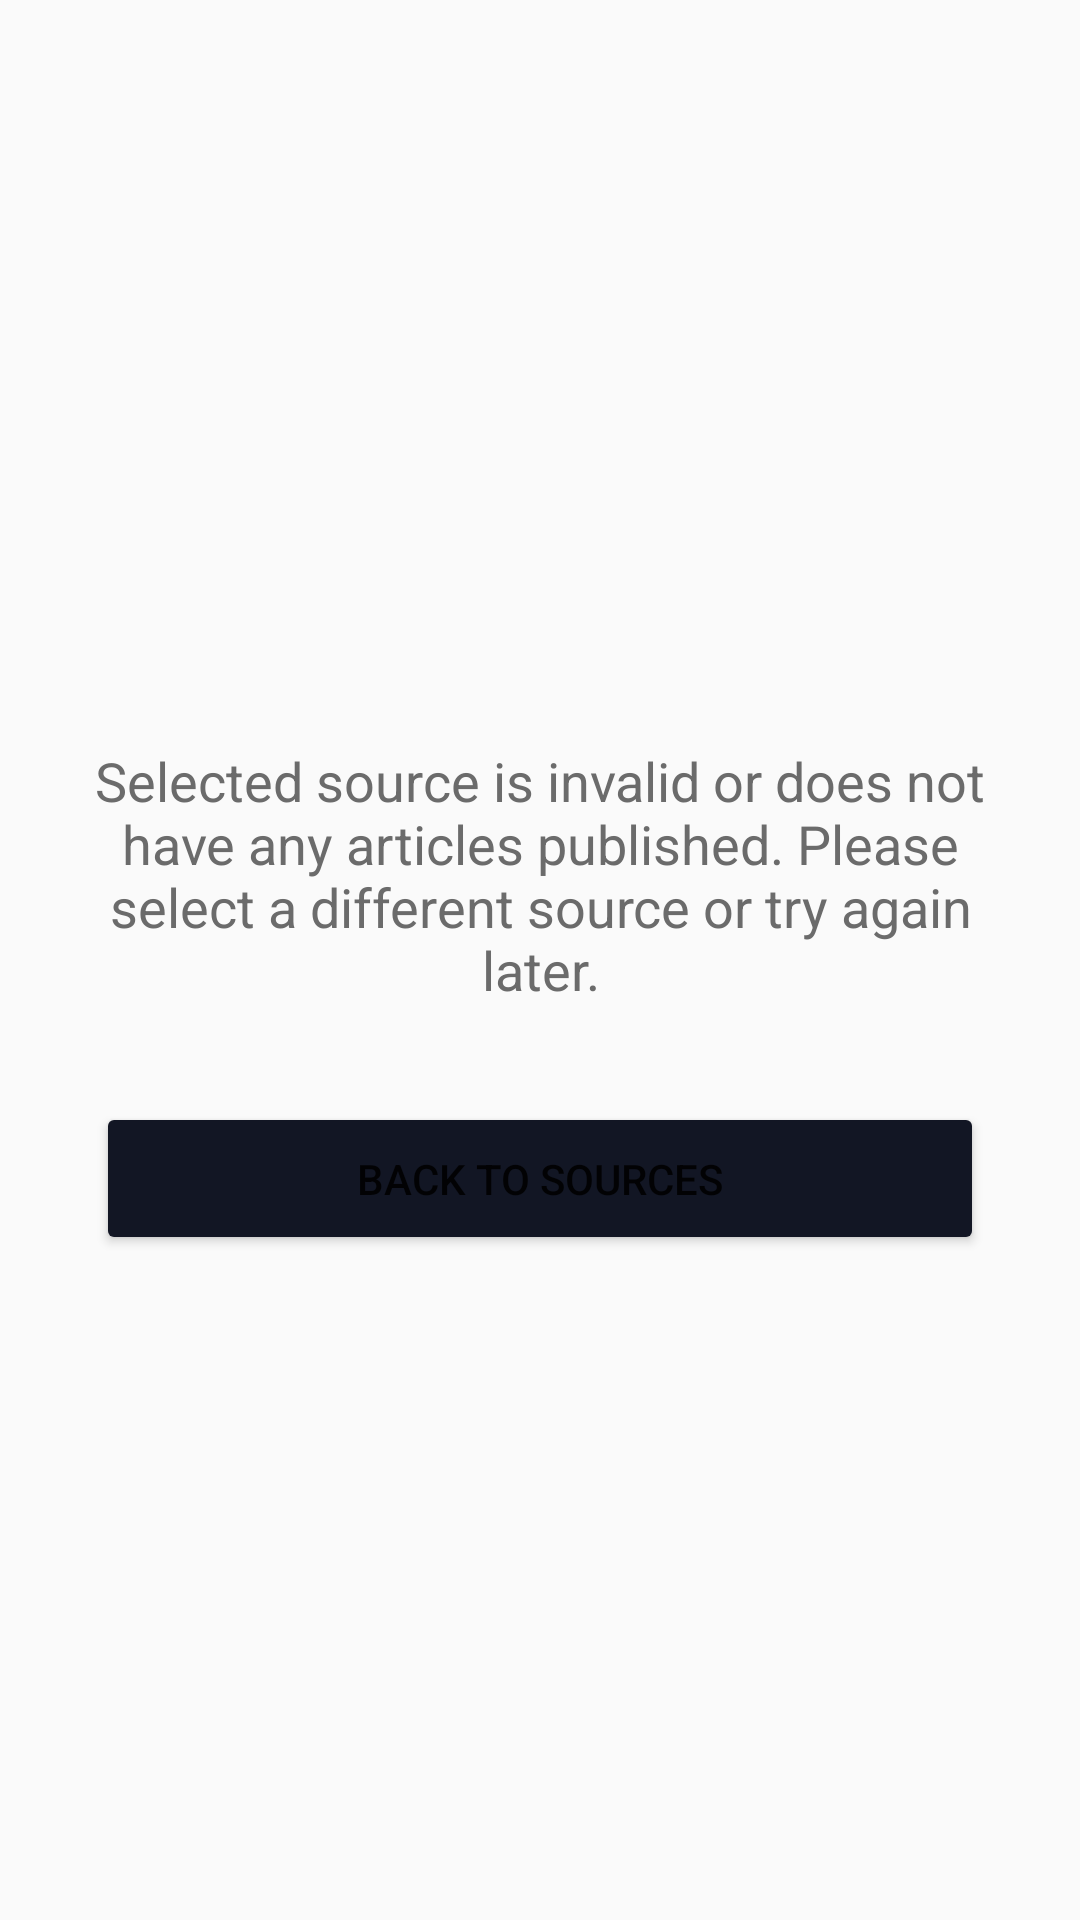

Android layout source for this screen:
<!-- AndroidManifest.xml: application theme AppTheme -->
<!-- res/layout/fragment_invalid_source.xml -->
<?xml version="1.0" encoding="utf-8"?>
<androidx.constraintlayout.widget.ConstraintLayout xmlns:android="http://schemas.android.com/apk/res/android"
    xmlns:app="http://schemas.android.com/apk/res-auto"
    android:layout_width="match_parent"
    android:layout_height="match_parent">

    <TextView
        android:id="@+id/tv_error"
        android:layout_width="match_parent"
        android:layout_height="wrap_content"
        android:layout_margin="24dp"
        android:gravity="center"
        android:textSize="18sp"
        android:text="@string/invalid_source_message"
        android:textColor="@color/colorGrey"
        app:layout_constraintEnd_toEndOf="parent"
        app:layout_constraintStart_toStartOf="parent"
        app:layout_constraintTop_toTopOf="@+id/guideline" />

    <Button
        android:id="@+id/button_back_to_sources"
        android:layout_width="match_parent"
        android:layout_height="wrap_content"
        android:layout_margin="32dp"
        android:layout_marginTop="16dp"
        android:padding="16dp"
        android:text="@string/back_to_sources"
        android:textColor="@color/white_80"
        android:backgroundTint="@color/colorBlack"
        app:cornerRadius="4dp"
        app:layout_constraintEnd_toEndOf="parent"
        app:layout_constraintStart_toStartOf="parent"
        app:layout_constraintTop_toBottomOf="@+id/tv_error" />

    <androidx.constraintlayout.widget.Guideline
        android:id="@+id/guideline"
        android:layout_width="wrap_content"
        android:layout_height="wrap_content"
        android:orientation="horizontal"
        app:layout_constraintGuide_percent="0.35" />

</androidx.constraintlayout.widget.ConstraintLayout>
<!-- resources referenced by this layout -->
<resources>
  <color name="colorBlack">#121624</color>
  <color name="colorGrey">#6b6b6b</color>
  <string name="back_to_sources">Back to Sources</string>
  <string name="invalid_source_message">Selected source is invalid or does not have any articles published. Please select a different source or try again later.</string>
  <style name="AppTheme" parent="Theme.AppCompat.DayNight">
          
          <item name="colorPrimary">@color/colorPrimary</item>
          <item name="colorPrimaryDark">@color/colorPrimaryDark</item>
          <item name="colorAccent">@color/colorAccent</item>
          <item name="windowActionBar">false</item>
          <item name="windowNoTitle">true</item>
      </style>
  <color name="colorPrimary">#6200EE</color>
  <color name="colorPrimaryDark">#3700B3</color>
  <color name="colorAccent">#03DAC5</color>
</resources>
